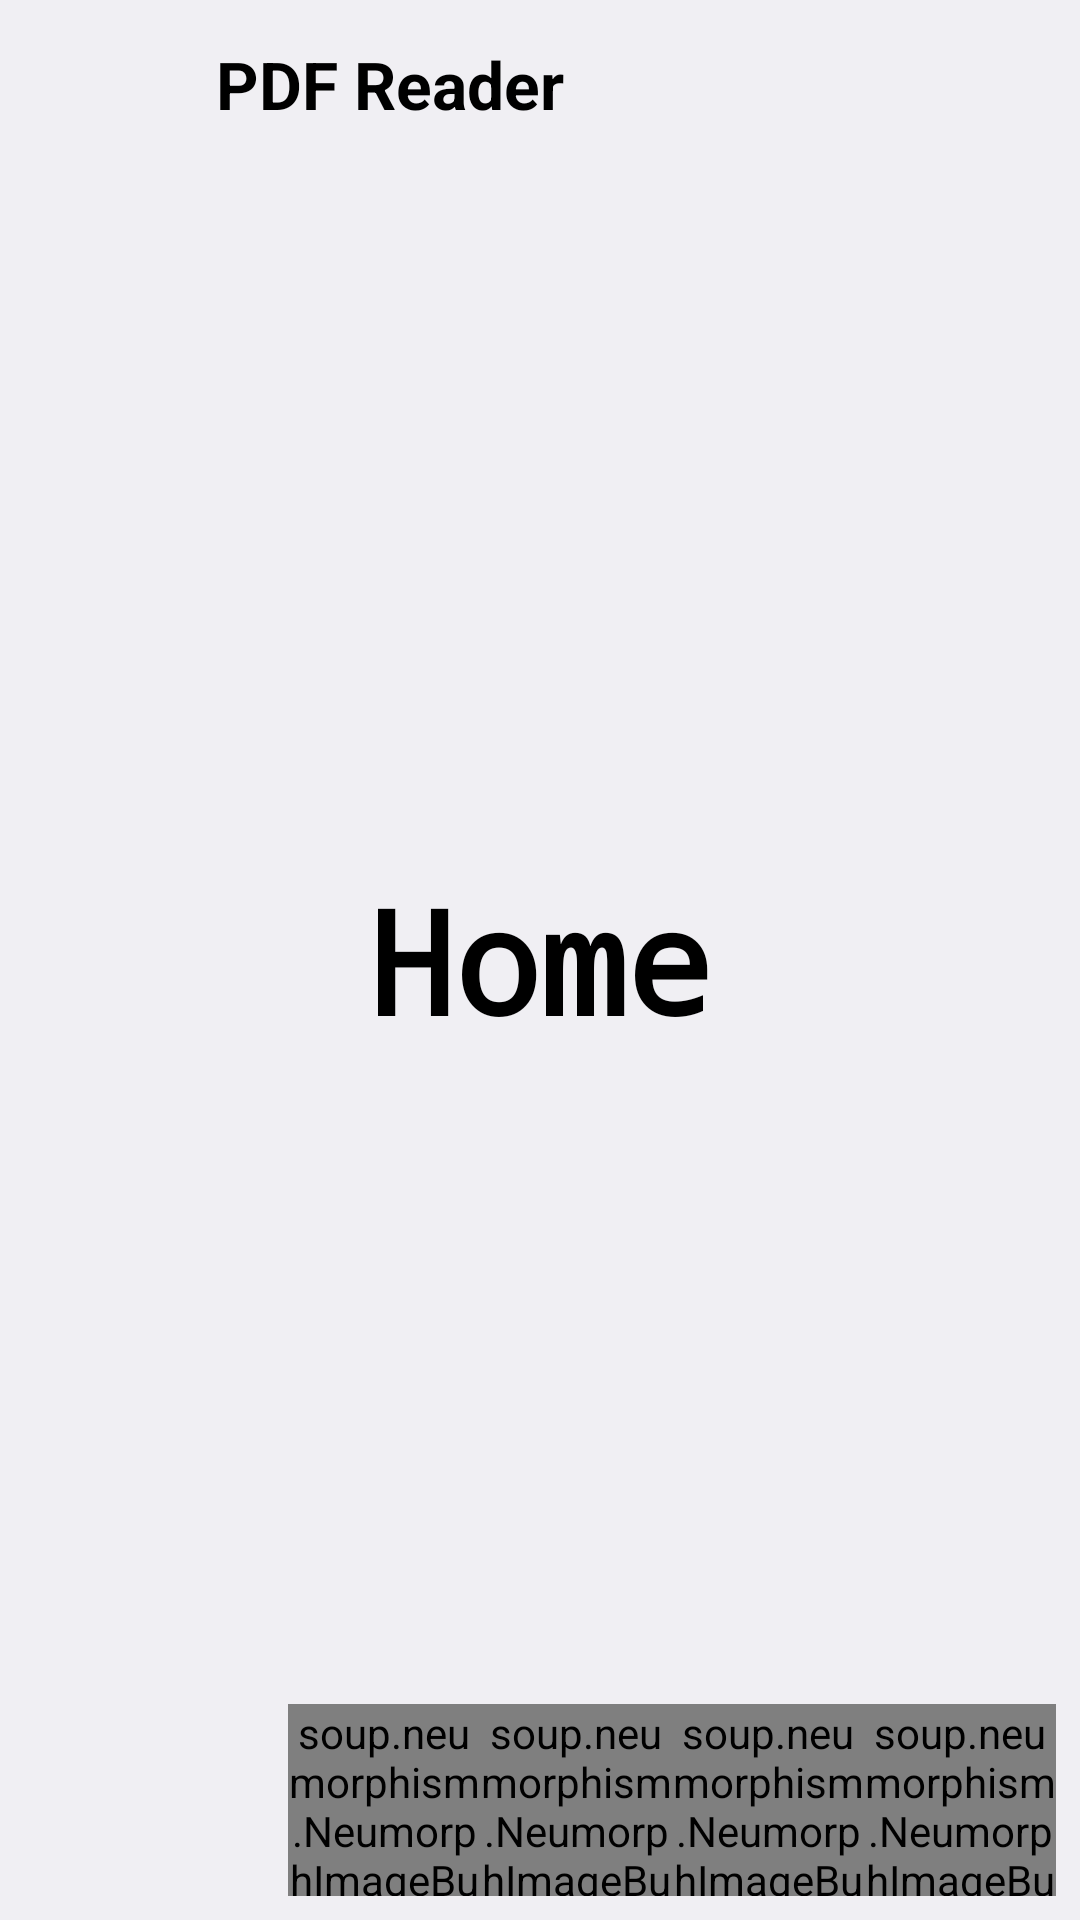

The Android layout XML behind this screen, and the referenced resources:
<!-- AndroidManifest.xml: application theme Theme.PermissionDemo -->
<!-- res/layout/activity_drawer.xml -->
<?xml version="1.0" encoding="utf-8"?>
<androidx.constraintlayout.motion.widget.MotionLayout xmlns:android="http://schemas.android.com/apk/res/android"
    xmlns:app="http://schemas.android.com/apk/res-auto"
    android:id="@+id/motionLayout"
    android:layout_width="match_parent"
    android:layout_height="match_parent"
    android:background="@color/bg_default_color"
    app:layoutDescription="@xml/drawer_scene"
    app:showPaths="false">

    <RelativeLayout
        android:id="@+id/toolbar"
        android:layout_width="match_parent"
        android:layout_height="?actionBarSize"
        android:elevation="8dp"
        app:layout_constraintTop_toTopOf="parent">

        <androidx.appcompat.widget.AppCompatImageView
            android:id="@+id/imgBack"
            android:layout_width="48dp"
            android:layout_height="48dp"
            android:layout_centerVertical="true"
            android:layout_marginStart="8dp"
            android:paddingVertical="4dp"
            app:srcCompat="@drawable/ic_drawer" />

        <TextView
            android:layout_width="match_parent"
            android:layout_height="match_parent"
            android:layout_toEndOf="@id/imgBack"
            android:fontFamily="sans-serif"
            android:gravity="center_vertical"
            android:paddingStart="16dp"
            android:text="PDF Reader"
            android:textColor="@color/black"
            android:textSize="22sp"
            android:textStyle="bold" />
    </RelativeLayout>

    <LinearLayout
        android:id="@+id/llDrawer"
        android:layout_width="0dp"
        android:layout_height="match_parent"
        android:background="@drawable/bg_rounded_right_8"
        android:orientation="vertical"
        app:layout_constraintBottom_toBottomOf="parent"
        app:layout_constraintEnd_toStartOf="parent"
        app:layout_constraintTop_toTopOf="parent" />

    <RelativeLayout
        android:id="@+id/llMain"
        android:layout_width="0dp"
        android:layout_height="match_parent"
        app:layout_constraintBottom_toBottomOf="parent"
        app:layout_constraintStart_toEndOf="@id/llDrawer"
        app:layout_constraintTop_toTopOf="parent">

        <TextView
            android:layout_width="match_parent"
            android:layout_height="match_parent"
            android:fontFamily="monospace"
            android:gravity="center"
            android:text="Home"
            android:textColor="@color/black"
            android:textSize="48sp"
            android:textStyle="bold" />
    </RelativeLayout>

    <soup.neumorphism.NeumorphImageButton
        android:id="@+id/imgRecents"
        style="@style/Widget.Neumorph.ImageButton"
        android:layout_width="@dimen/home_btn_size"
        android:layout_height="@dimen/home_btn_size"
        android:layout_marginBottom="8dp"
        android:src="@drawable/ic_recents"
        app:layout_constraintBottom_toBottomOf="parent"
        app:layout_constraintEnd_toStartOf="@id/imgAllPdf"
        app:neumorph_backgroundColor="@color/nm_btn_color"
        app:neumorph_strokeColor="@color/stroke_color"
        app:neumorph_strokeWidth="2dp" />

    <soup.neumorphism.NeumorphImageButton
        android:id="@+id/imgAllPdf"
        style="@style/Widget.Neumorph.ImageButton"
        android:layout_width="@dimen/home_btn_size"
        android:layout_height="@dimen/home_btn_size"
        android:layout_marginBottom="8dp"
        android:src="@drawable/ic_all"
        app:layout_constraintBottom_toBottomOf="parent"
        app:layout_constraintEnd_toStartOf="@id/imgTools"
        app:neumorph_backgroundColor="@color/nm_btn_color"
        app:neumorph_strokeColor="@color/stroke_color"
        app:neumorph_strokeWidth="2dp" />

    <soup.neumorphism.NeumorphImageButton
        android:id="@+id/imgTools"
        style="@style/Widget.Neumorph.ImageButton"
        android:layout_width="@dimen/home_btn_size"
        android:layout_height="@dimen/home_btn_size"
        android:layout_marginBottom="8dp"
        android:src="@drawable/ic_tools"
        app:layout_constraintBottom_toBottomOf="parent"
        app:layout_constraintEnd_toStartOf="@id/imgFavourite"
        app:neumorph_backgroundColor="@color/nm_btn_color"
        app:neumorph_strokeColor="@color/stroke_color"
        app:neumorph_strokeWidth="2dp" />

    <soup.neumorphism.NeumorphImageButton
        android:id="@+id/imgFavourite"
        style="@style/Widget.Neumorph.ImageButton"
        android:layout_width="@dimen/home_btn_size"
        android:layout_height="@dimen/home_btn_size"
        android:layout_marginEnd="8dp"
        android:layout_marginBottom="8dp"
        android:src="@drawable/ic_favourite"
        app:layout_constraintBottom_toBottomOf="parent"
        app:layout_constraintEnd_toEndOf="parent"
        app:neumorph_backgroundColor="@color/nm_btn_color"
        app:neumorph_strokeColor="@color/stroke_color"
        app:neumorph_strokeWidth="2dp" />

</androidx.constraintlayout.motion.widget.MotionLayout>
<!-- resources referenced by this layout -->
<resources>
  <color name="bg_default_color">#f0eff3</color>
  <color name="black">#000000</color>
  <color name="nm_btn_color">#eeeeee</color>
  <color name="stroke_color">#fofof3</color>
  <dimen name="home_btn_size">64dp</dimen>
  <!-- drawable bg_rounded_right_8 (drawable) -->
  <?xml version="1.0" encoding="utf-8"?>
  <shape xmlns:android="http://schemas.android.com/apk/res/android"
      android:shape="rectangle">
      <solid android:color="@color/color_primary_dark"/>
      <corners
          android:bottomRightRadius="8dp"
          android:topRightRadius="8dp" />
  </shape>
  <!-- drawable ic_tools (drawable) -->
  <vector xmlns:android="http://schemas.android.com/apk/res/android"
      android:width="24dp"
      android:height="24dp"
      android:tint="#000000"
      android:viewportWidth="24"
      android:viewportHeight="24">
      <path
          android:fillColor="@android:color/white"
          android:pathData="M18.85,10.39l1.06,-1.06c0.78,-0.78 0.78,-2.05 0,-2.83L18.5,5.09c-0.78,-0.78 -2.05,-0.78 -2.83,0l-1.06,1.06L18.85,10.39zM13.19,7.56L4,16.76V21h4.24l9.19,-9.19L13.19,7.56zM19,17.5c0,2.19 -2.54,3.5 -5,3.5c-0.55,0 -1,-0.45 -1,-1s0.45,-1 1,-1c1.54,0 3,-0.73 3,-1.5c0,-0.47 -0.48,-0.87 -1.23,-1.2l1.48,-1.48C18.32,15.45 19,16.29 19,17.5zM4.58,13.35C3.61,12.79 3,12.06 3,11c0,-1.8 1.89,-2.63 3.56,-3.36C7.59,7.18 9,6.56 9,6c0,-0.41 -0.78,-1 -2,-1C5.74,5 5.2,5.61 5.17,5.64C4.82,6.05 4.19,6.1 3.77,5.76C3.36,5.42 3.28,4.81 3.62,4.38C3.73,4.24 4.76,3 7,3c2.24,0 4,1.32 4,3c0,1.87 -1.93,2.72 -3.64,3.47C6.42,9.88 5,10.5 5,11c0,0.31 0.43,0.6 1.07,0.86L4.58,13.35z" />
  </vector>
  <style name="Theme.PermissionDemo" parent="Theme.MaterialComponents.Light.NoActionBar">
          
          <item name="colorPrimary">@color/purple_500</item>
          <item name="colorPrimaryVariant">@color/purple_700</item>
          <item name="colorOnPrimary">@color/white</item>
          
          <item name="colorSecondary">@color/teal_200</item>
          <item name="colorSecondaryVariant">@color/teal_700</item>
          <item name="colorOnSecondary">@color/black</item>
          
          <item name="android:statusBarColor" tools:targetApi="l">?attr/colorPrimaryVariant</item>
          
      </style>
  <color name="color_primary_dark">#FF3700B3</color>
  <color name="white">#FFFFFF</color>
  <!-- not gathered from this repository: default colours our renderer supplied (Android Studio template values) -->
  <color name="purple_500">#FF6200EE</color>
  <color name="purple_700">#FF3700B3</color>
  <color name="teal_200">#FF03DAC5</color>
  <color name="teal_700">#FF018786</color>
</resources>
